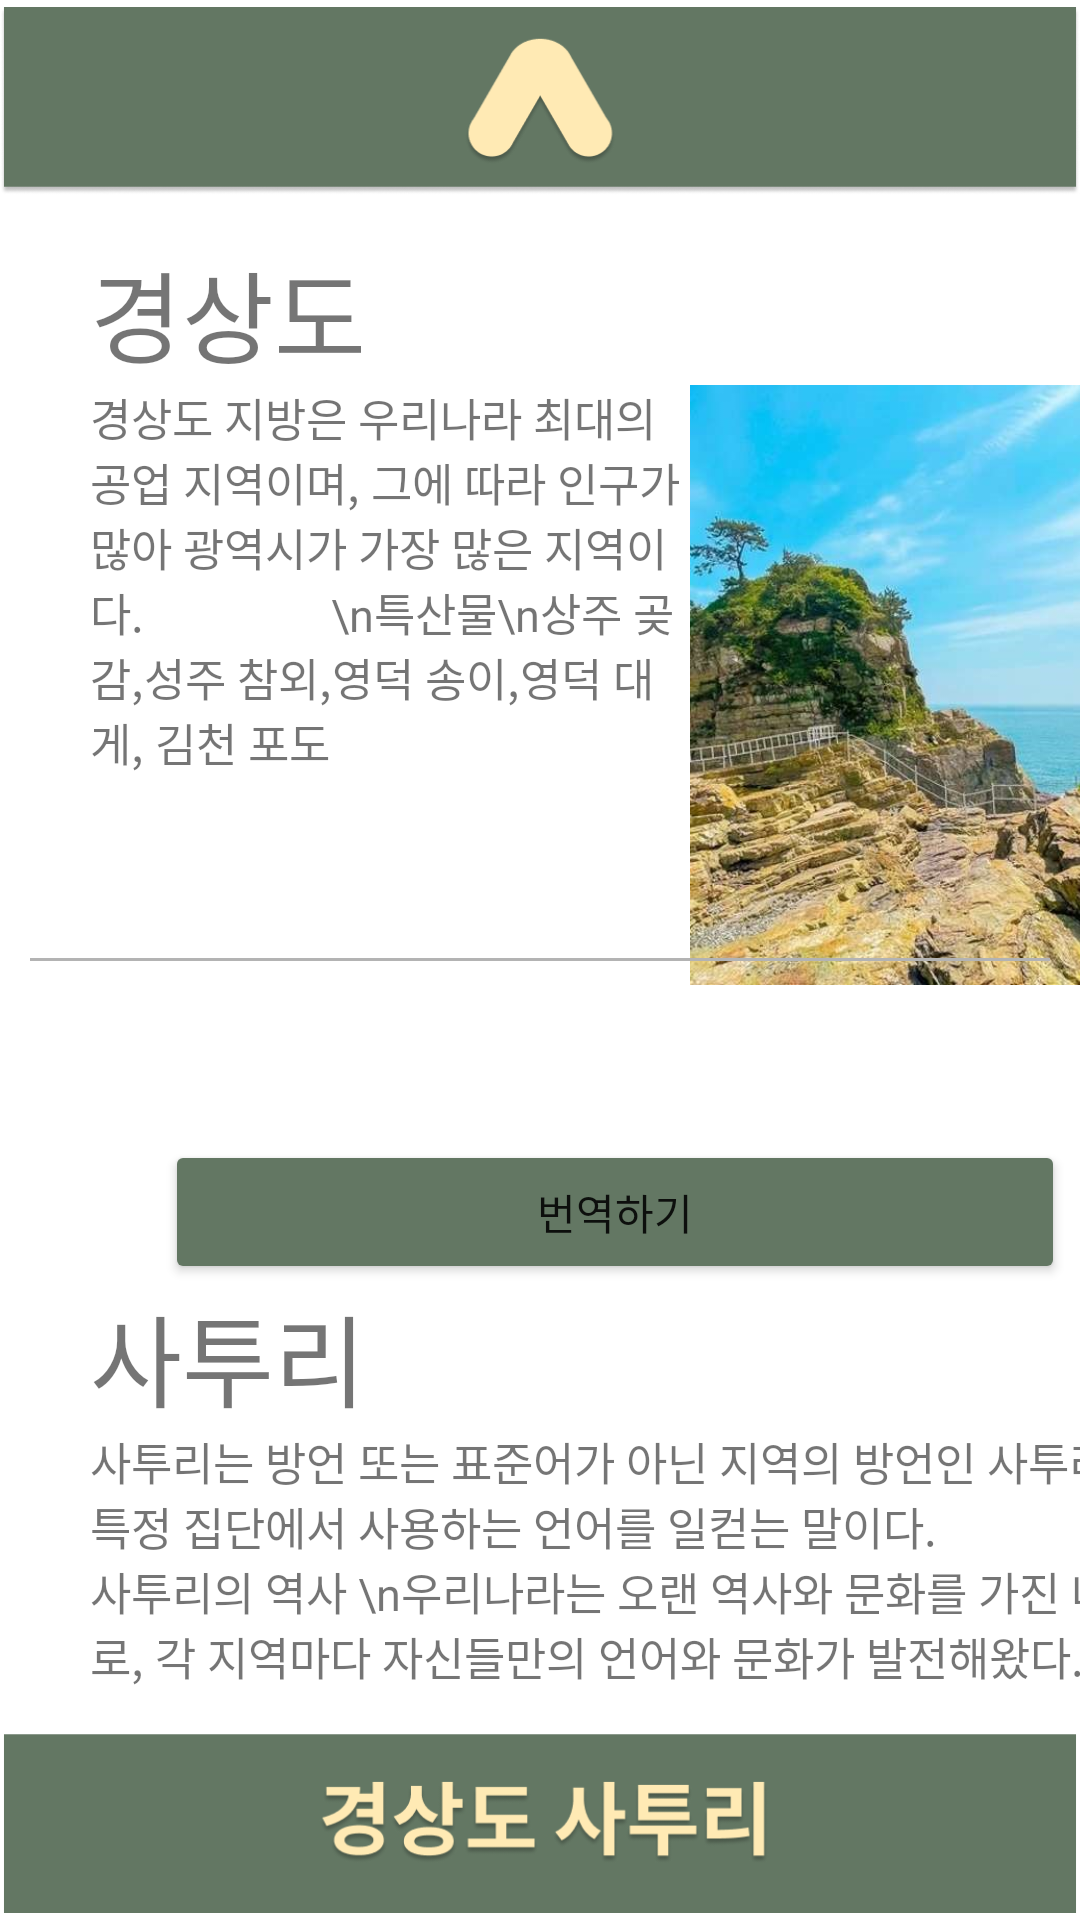

Android layout source for this screen:
<!-- AndroidManifest.xml: application theme Theme.Our_Dialect -->
<!-- res/layout/activity_result_gyeongsang.xml -->
<?xml version="1.0" encoding="utf-8"?>
<RelativeLayout xmlns:android="http://schemas.android.com/apk/res/android"
    xmlns:app="http://schemas.android.com/apk/res-auto"
    xmlns:tools="http://schemas.android.com/tools"
    android:layout_width="match_parent"
    android:layout_height="match_parent"
    tools:context=".result_gyeongsang"
    android:orientation="vertical">

    <ImageView
        android:layout_width="match_parent"
        android:layout_height="match_parent"
        android:src="@drawable/result_gyeongsang" />

    //경상도 설명
    <TableLayout
        android:layout_width="wrap_content"
        android:layout_height="wrap_content"
        android:orientation="vertical"
        android:layout_marginTop="80dp"
        android:layout_marginLeft="30dp">
        <TableRow>
            <TextView
                android:layout_width="wrap_content"
                android:layout_height="wrap_content"
                android:text="경상도"
                android:textSize="100px"/>

        </TableRow>
        <TableRow>
            <TextView
                android:layout_width="200dp"
                android:layout_height="wrap_content"
                android:text="경상도 지방은 우리나라 최대의 공업 지역이며, 그에 따라 인구가 많아 광역시가 가장 많은 지역이다.
                \n특산물\n상주 곶감,성주 참외,영덕 송이,영덕 대게, 김천 포도"
                android:textSize="45px"/>
            <ImageView
                android:layout_width="150dp"
                android:layout_height="200dp"
                android:src="@drawable/img_gyeongsang"/>
        </TableRow>

    </TableLayout>

    //구분선
    <View
        android:layout_width="match_parent"
        android:layout_height="1dp"
        android:layout_centerInParent="true"
        android:background="#B3B3B3"
        android:layout_margin="10dp"
        android:layout_marginTop="50dp"/>

    //사투리
    <LinearLayout
        android:layout_width="wrap_content"
        android:layout_height="wrap_content"
        android:orientation="vertical"
        android:layout_marginTop="380dp"
        android:layout_marginLeft="30dp">
        <Button
            android:layout_width="300dp"
            android:layout_height="wrap_content"
            android:id="@+id/btn_gyeongsang"
            android:layout_marginLeft="25dp"
            android:text="번역하기"
            android:backgroundTint="#637763"/>
        <TextView
            android:layout_width="wrap_content"
            android:layout_height="wrap_content"
            android:text="사투리"
            android:textSize="100px"/>

        <LinearLayout
            android:layout_width="wrap_content"
            android:layout_height="wrap_content">
            <TextView
                android:layout_width="370dp"
                android:layout_height="wrap_content"
                android:text="사투리는 방언 또는 표준어가 아닌 지역의 방언인 사투리는 특정 집단에서 사용하는 언어를 일컫는 말이다.
                \n사투리의 역사 \n우리나라는 오랜 역사와 문화를 가진 나라로, 각 지역마다 자신들만의 언어와 문화가 발전해왔다. "
                android:textSize="45px"/>
        </LinearLayout>

    </LinearLayout>
</RelativeLayout>
<!-- resources referenced by this layout -->
<resources>
  <!-- drawable img_gyeongsang: jpg bitmap (drawable, 71248 bytes) -->
  <!-- drawable result_gyeongsang: png bitmap (drawable, 40796 bytes) -->
  <style name="Theme.Our_Dialect" parent="Theme.MaterialComponents.DayNight.DarkActionBar">
          
          <item name="colorPrimary">@color/purple_500</item>
          <item name="colorPrimaryVariant">@color/purple_700</item>
          <item name="colorOnPrimary">@color/white</item>
          
          <item name="colorSecondary">@color/teal_200</item>
          <item name="colorSecondaryVariant">@color/teal_700</item>
          <item name="colorOnSecondary">@color/black</item>
          
          <item name="android:statusBarColor" tools:targetApi="l">?attr/colorPrimaryVariant</item>
          
      </style>
  <!-- not gathered from this repository: default colours our renderer supplied (Android Studio template values) -->
  <color name="purple_500">#FF6200EE</color>
  <color name="purple_700">#FF3700B3</color>
  <color name="teal_200">#FF03DAC5</color>
  <color name="teal_700">#FF018786</color>
  <color name="black">#FF000000</color>
  <color name="white">#FFFFFFFF</color>
</resources>
